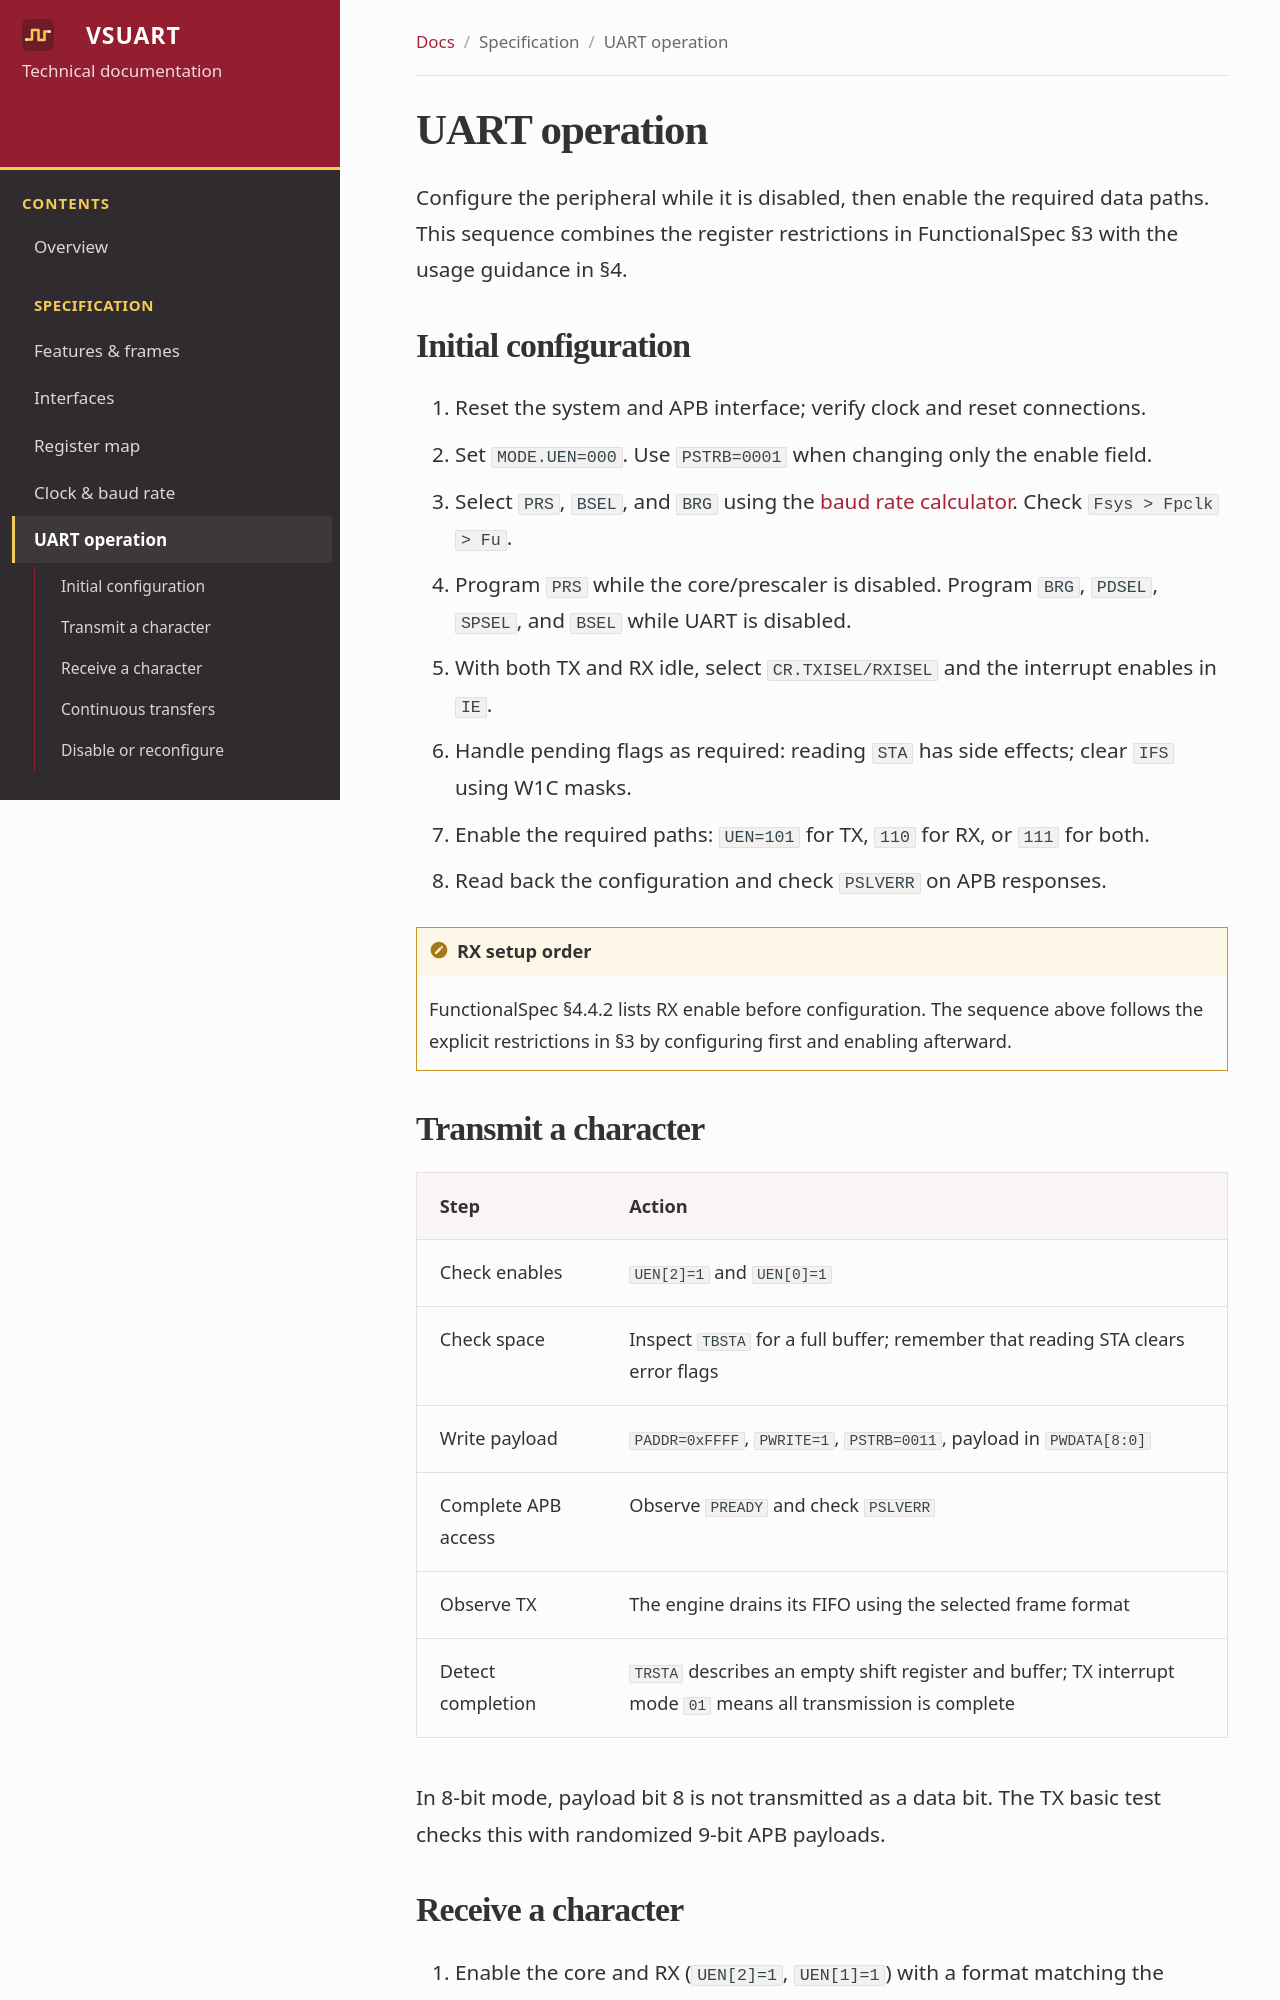

repository: Vietnamese-Systemware/.github · page: specification/operation/index.html · generator: mkdocs

# UART operation

Configure the peripheral while it is disabled, then enable the required data paths. This sequence combines the register restrictions in FunctionalSpec §3 with the usage guidance in §4.

## Initial configuration

1. Reset the system and APB interface; verify clock and reset connections.
2. Set `MODE.UEN=000`. Use `PSTRB=0001` when changing only the enable field.
3. Select `PRS`, `BSEL`, and `BRG` using the [baud rate calculator](baudrate.md). Check `Fsys > Fpclk > Fu`.
4. Program `PRS` while the core/prescaler is disabled. Program `BRG`, `PDSEL`, `SPSEL`, and `BSEL` while UART is disabled.
5. With both TX and RX idle, select `CR.TXISEL/RXISEL` and the interrupt enables in `IE`.
6. Handle pending flags as required: reading `STA` has side effects; clear `IFS` using W1C masks.
7. Enable the required paths: `UEN=101` for TX, `110` for RX, or `111` for both.
8. Read back the configuration and check `PSLVERR` on APB responses.

!!! note "RX setup order"
    FunctionalSpec §4.4.2 lists RX enable before configuration. The sequence above follows the explicit restrictions in §3 by configuring first and enabling afterward.

## Transmit a character

| Step | Action |
| --- | --- |
| Check enables | `UEN[2]=1` and `UEN[0]=1` |
| Check space | Inspect `TBSTA` for a full buffer; remember that reading STA clears error flags |
| Write payload | `PADDR=0xFFFF`, `PWRITE=1`, `PSTRB=0011`, payload in `PWDATA[8:0]` |
| Complete APB access | Observe `PREADY` and check `PSLVERR` |
| Observe TX | The engine drains its FIFO using the selected frame format |
| Detect completion | `TRSTA` describes an empty shift register and buffer; TX interrupt mode `01` means all transmission is complete |

In 8-bit mode, payload bit 8 is not transmitted as a data bit. The TX basic test checks this with randomized 9-bit APB payloads.
